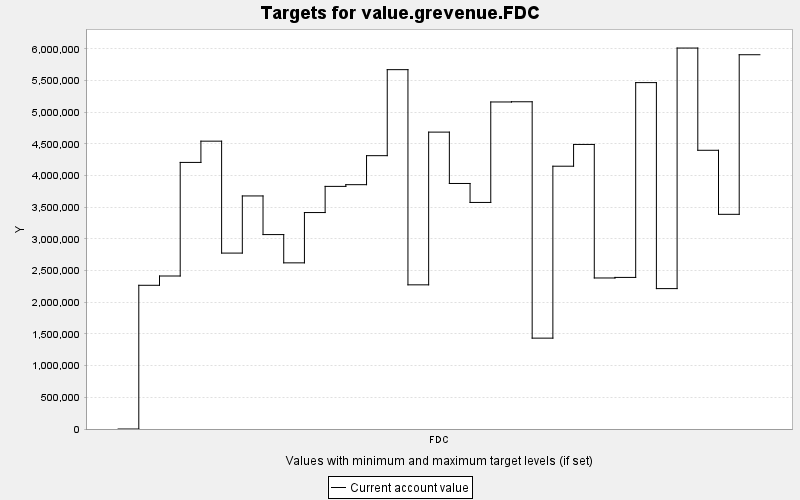

The table this chart was drawn from, first rows:
TARGET, PERIOD, YEAR, PERIODWIDTH, MINIMUM, MAXIMUM, MINWEIGHT, MAXWEIGHT, CURRENT, SUMMARY
value.grevenue.FDC, 0, 0, 10.0, 0.0, 10000, 1.0, 1.0, 0.0, 0.0
value.grevenue.FDC, 1, 10, 10.0, 0.0, 10000, 1.0, 1.0, 2269054, 0.0
value.grevenue.FDC, 2, 20, 10.0, 0.0, 10000, 1.0, 1.0, 2415670, 0.0
value.grevenue.FDC, 3, 30, 10.0, 0.0, 10000, 1.0, 1.0, 4209008, 0.0
value.grevenue.FDC, 4, 40, 10.0, 0.0, 10000, 1.0, 1.0, 4544590, 0.0
value.grevenue.FDC, 5, 50, 10.0, 0.0, 10000, 1.0, 1.0, 2777434, 0.0
value.grevenue.FDC, 6, 60, 10.0, 0.0, 10000, 1.0, 1.0, 3679725, 0.0
value.grevenue.FDC, 7, 70, 10.0, 0.0, 10000, 1.0, 1.0, 3069624, 0.0
value.grevenue.FDC, 8, 80, 10.0, 0.0, 10000, 1.0, 1.0, 2623267, 0.0
value.grevenue.FDC, 9, 90, 10.0, 0.0, 10000, 1.0, 1.0, 3417484, 0.0
value.grevenue.FDC, 10, 100, 10.0, 0.0, 10000, 1.0, 1.0, 3830672, 0.0
value.grevenue.FDC, 11, 110, 10.0, 0.0, 10000, 1.0, 1.0, 3857582, 0.0
value.grevenue.FDC, 12, 120, 10.0, 0.0, 10000, 1.0, 1.0, 4315549, 0.0
value.grevenue.FDC, 13, 130, 10.0, 0.0, 10000, 1.0, 1.0, 5673613, 0.0
value.grevenue.FDC, 14, 140, 10.0, 0.0, 10000, 1.0, 1.0, 2276108, 0.0
value.grevenue.FDC, 15, 150, 10.0, 0.0, 10000, 1.0, 1.0, 4687494, 0.0
value.grevenue.FDC, 16, 160, 10.0, 0.0, 10000, 1.0, 1.0, 3876536, 0.0
value.grevenue.FDC, 17, 170, 10.0, 0.0, 10000, 1.0, 1.0, 3577069, 0.0
value.grevenue.FDC, 18, 180, 10.0, 0.0, 10000, 1.0, 1.0, 5163432, 0.0
value.grevenue.FDC, 19, 190, 10.0, 0.0, 10000, 1.0, 1.0, 5166650, 0.0
value.grevenue.FDC, 20, 200, 10.0, 0.0, 10000, 1.0, 1.0, 1434603, 0.0
value.grevenue.FDC, 21, 210, 10.0, 0.0, 10000, 1.0, 1.0, 4149210, 0.0
value.grevenue.FDC, 22, 220, 10.0, 0.0, 10000, 1.0, 1.0, 4492952, 0.0
value.grevenue.FDC, 23, 230, 10.0, 0.0, 10000, 1.0, 1.0, 2384530, 0.0
value.grevenue.FDC, 24, 240, 10.0, 0.0, 10000, 1.0, 1.0, 2393353, 0.0
value.grevenue.FDC, 25, 250, 10.0, 0.0, 10000, 1.0, 1.0, 5469055, 0.0
value.grevenue.FDC, 26, 260, 10.0, 0.0, 10000, 1.0, 1.0, 2216666, 0.0
value.grevenue.FDC, 27, 270, 10.0, 0.0, 10000, 1.0, 1.0, 6014756, 0.0
value.grevenue.FDC, 28, 280, 10.0, 0.0, 10000, 1.0, 1.0, 4400662, 0.0
value.grevenue.FDC, 29, 290, 10.0, 0.0, 10000, 1.0, 1.0, 3389557, 0.0
value.grevenue.FDC, 30, 300, 10.0, 0.0, 10000, 1.0, 1.0, 5909208, 0.0
